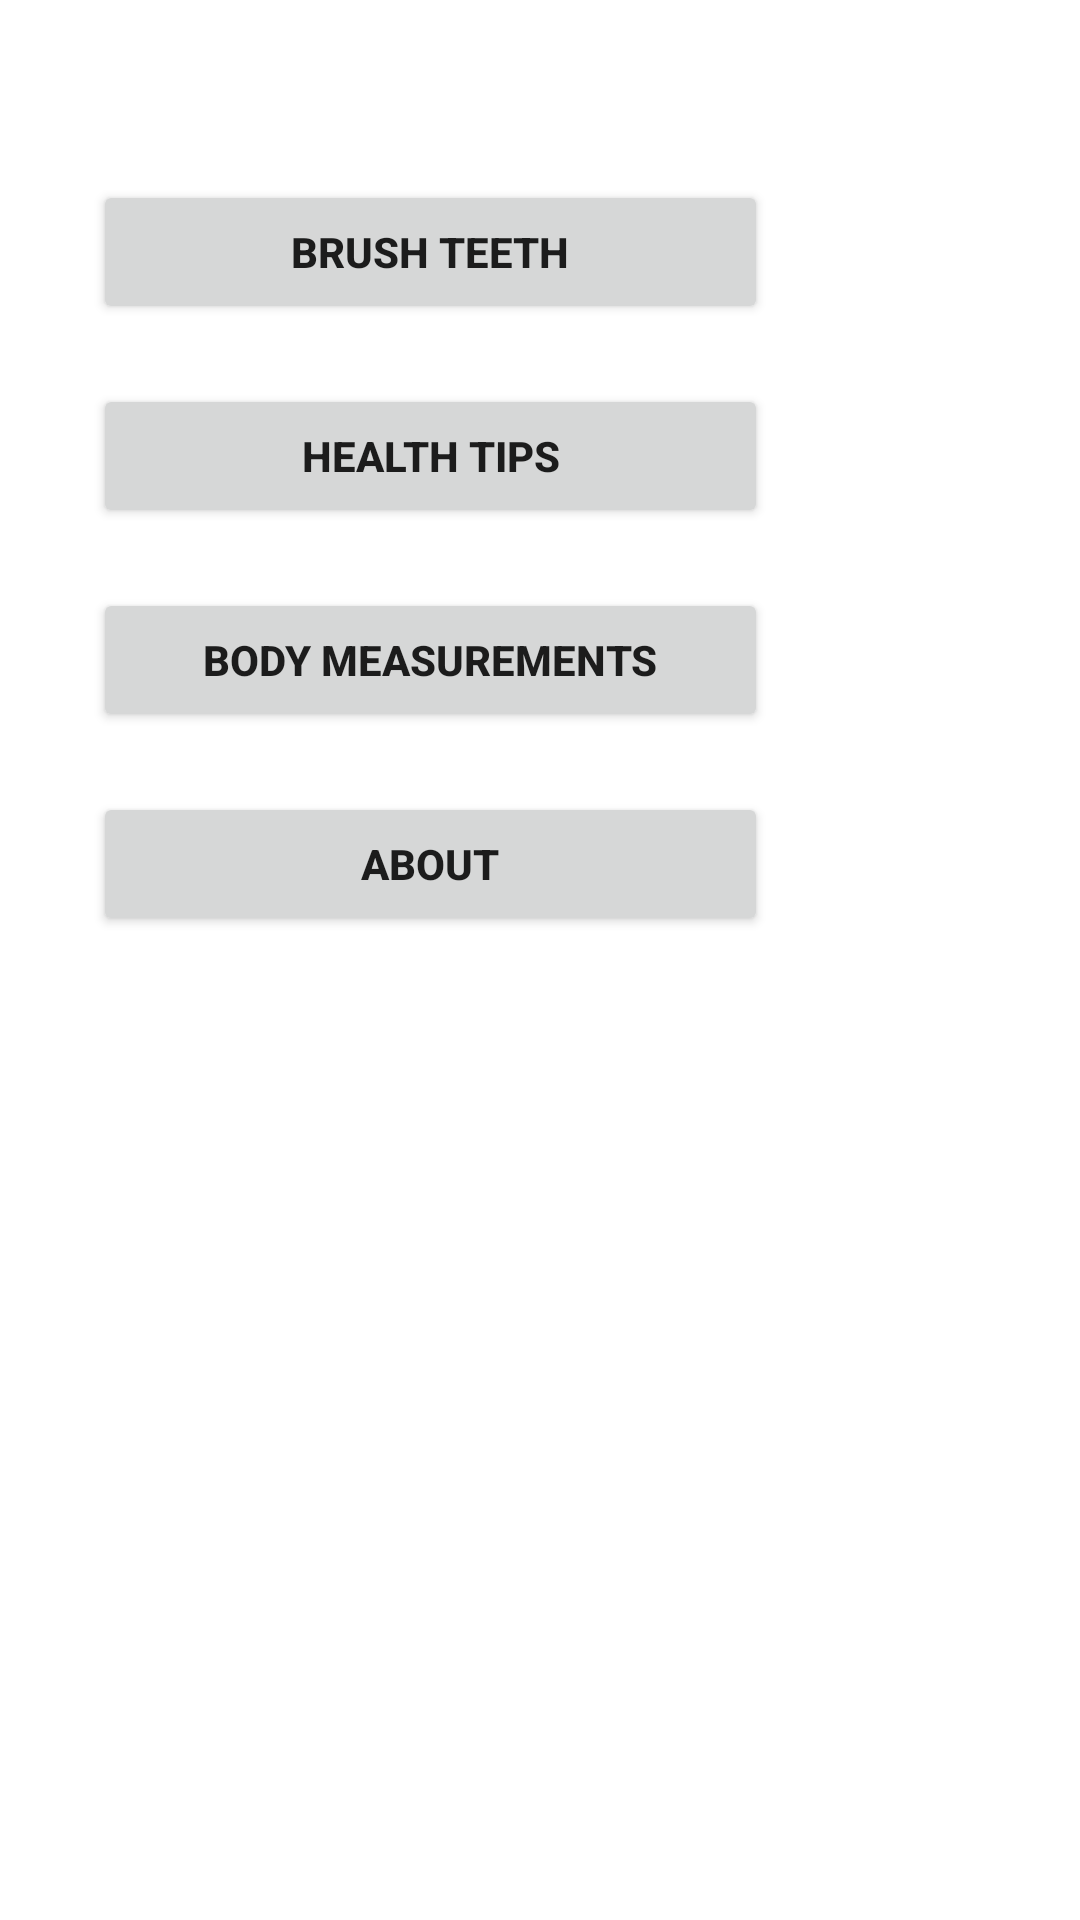

Here is an Android app screen rendered from its layout file. Give the layout XML and the strings, colors and styles it references.
<!-- AndroidManifest.xml: application theme Theme.Health -->
<!-- res/layout/activity_main.xml -->
<?xml version="1.0" encoding="utf-8"?>
<androidx.constraintlayout.widget.ConstraintLayout
    xmlns:android="http://schemas.android.com/apk/res/android"
    xmlns:app="http://schemas.android.com/apk/res-auto"
    xmlns:tools="http://schemas.android.com/tools"
    android:layout_width="match_parent"
    android:layout_height="match_parent"
    tools:context=".MainActivity">

    <Button
        android:id="@+id/brushTeethBtn"
        android:layout_width="225dp"
        android:layout_height="48dp"
        android:layout_marginTop="60dp"
        android:text="Brush Teeth"
        android:textSize="14sp"
        android:textStyle="bold"
        app:layout_constraintEnd_toEndOf="parent"
        app:layout_constraintHorizontal_bias="0.229"
        app:layout_constraintStart_toStartOf="parent"
        app:layout_constraintTop_toTopOf="parent" />

    <Button
        android:id="@+id/healthTipsBtn"
        android:layout_width="225dp"
        android:layout_height="48dp"
        android:layout_marginTop="20dp"
        android:text="Health Tips"
        android:textSize="14sp"
        android:textStyle="bold"
        app:layout_constraintEnd_toEndOf="parent"
        app:layout_constraintHorizontal_bias="0.229"
        app:layout_constraintStart_toStartOf="parent"
        app:layout_constraintTop_toBottomOf="@+id/brushTeethBtn" />

    <Button
        android:id="@+id/bodyMeasurementsBtn"
        android:layout_width="225dp"
        android:layout_height="48dp"
        android:layout_marginTop="20dp"
        android:text="Body Measurements"
        android:textSize="14sp"
        android:textStyle="bold"
        app:layout_constraintEnd_toEndOf="parent"
        app:layout_constraintHorizontal_bias="0.229"
        app:layout_constraintStart_toStartOf="parent"
        app:layout_constraintTop_toBottomOf="@+id/healthTipsBtn" />

    <Button
        android:id="@+id/aboutBtn"
        android:layout_width="225dp"
        android:layout_height="48dp"
        android:layout_marginTop="20dp"
        android:text="About"
        android:textSize="14sp"
        android:textStyle="bold"
        app:layout_constraintEnd_toEndOf="parent"
        app:layout_constraintHorizontal_bias="0.229"
        app:layout_constraintStart_toStartOf="parent"
        app:layout_constraintTop_toBottomOf="@+id/bodyMeasurementsBtn" />

</androidx.constraintlayout.widget.ConstraintLayout>
<!-- resources referenced by this layout -->
<resources>
  <style name="Theme.Health" parent="Theme.MaterialComponents.DayNight.DarkActionBar">
          
          <item name="colorPrimary">@color/purple_500</item>
          <item name="colorPrimaryVariant">#0003B3</item>
          <item name="colorOnPrimary">@color/white</item>
          
          <item name="colorSecondary">@color/teal_200</item>
          <item name="colorSecondaryVariant">@color/teal_700</item>
          <item name="colorOnSecondary">@color/black</item>
          
          <item name="android:statusBarColor">#101BEF</item>
          
      </style>
  <!-- not gathered from this repository: default colours our renderer supplied (Android Studio template values) -->
  <color name="purple_500">#FF6200EE</color>
  <color name="teal_200">#FF03DAC5</color>
  <color name="teal_700">#FF018786</color>
  <color name="black">#FF000000</color>
  <color name="white">#FFFFFFFF</color>
</resources>
